Labelled photos from "merged_dataset", an image-classification folder in tmgdarshan/cloud-classification-cnn-mobile. The possible labels are: cumulus, altocumulus, cirrus, clear sky, stratocumulus, cumulonimbus, mixed.

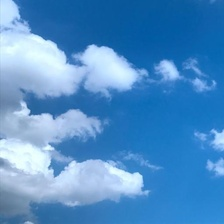
Label: cumulus

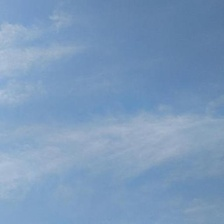
Label: cirrus

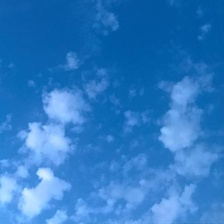
Label: altocumulus

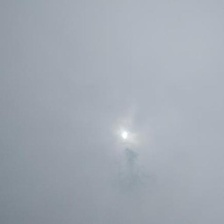
Label: stratocumulus

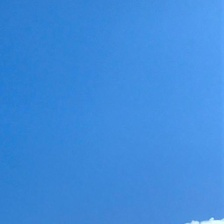
Label: clear sky

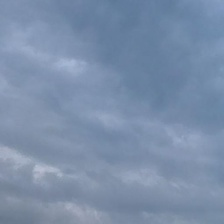
Label: cumulonimbus
